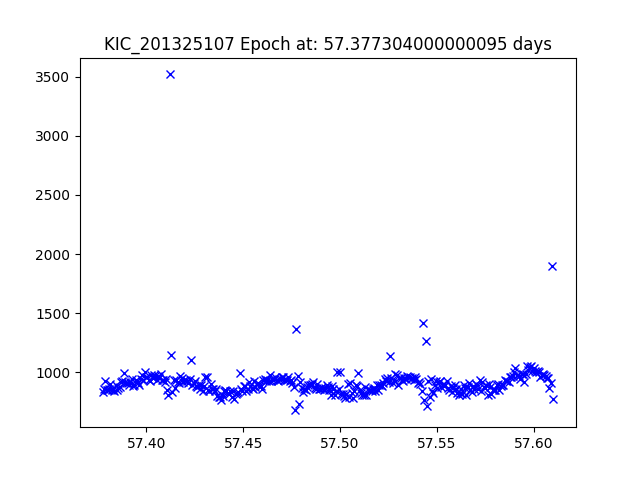

Data behind this chart, as committed beside it:
JDtimes, observed fluxes, observed uncertainties
57.38, 829.2, 17.79
57.38, 857.2, 17.76
57.38, 928.2, 17.67
57.38, 851.9, 17.76
57.38, 848.8, 17.77
57.38, 859.2, 17.75
57.38, 897.3, 17.71
57.38, 851, 17.76
57.38, 859.9, 17.75
57.38, 840.7, 17.78
57.38, 888.4, 17.72
57.38, 853.2, 17.76
57.39, 869.2, 17.74
57.39, 875.7, 17.73
57.39, 920.5, 17.68
57.39, 925, 17.67
57.39, 992.8, 17.6
57.39, 917, 17.68
57.39, 908.5, 17.69
57.39, 906, 17.7
57.39, 888.6, 17.72
57.39, 919.9, 17.68
57.39, 940.4, 17.66
57.39, 882.3, 17.72
57.39, 893.5, 17.71
57.39, 931.4, 17.67
57.4, 929.4, 17.67
57.4, 909.2, 17.69
57.4, 896.5, 17.71
57.4, 939.2, 17.66
57.4, 975.8, 17.62
57.4, 930.8, 17.67
57.4, 998.6, 17.59
57.4, 959, 17.63
57.4, 964, 17.63
57.4, 936.3, 17.66
57.4, 924.6, 17.67
57.4, 973.3, 17.62
57.4, 950.7, 17.64
57.4, 974, 17.62
57.4, 972.6, 17.62
57.41, 938, 17.66
57.41, 967, 17.63
57.41, 954.4, 17.64
57.41, 982.9, 17.61
57.41, 932.8, 17.66
57.41, 934.6, 17.66
57.41, 918, 17.68
57.41, 940.6, 17.66
57.41, 853.4, 17.76
57.41, 811.5, 17.82
57.41, 3519, 16.22
57.41, 1150, 17.44
57.41, 831.5, 17.79
57.41, 933.4, 17.66
57.41, 862.9, 17.75
57.42, 934.2, 17.66
57.42, 920.6, 17.68
57.42, 911.3, 17.69
57.42, 964.8, 17.63
... 283 more rows
